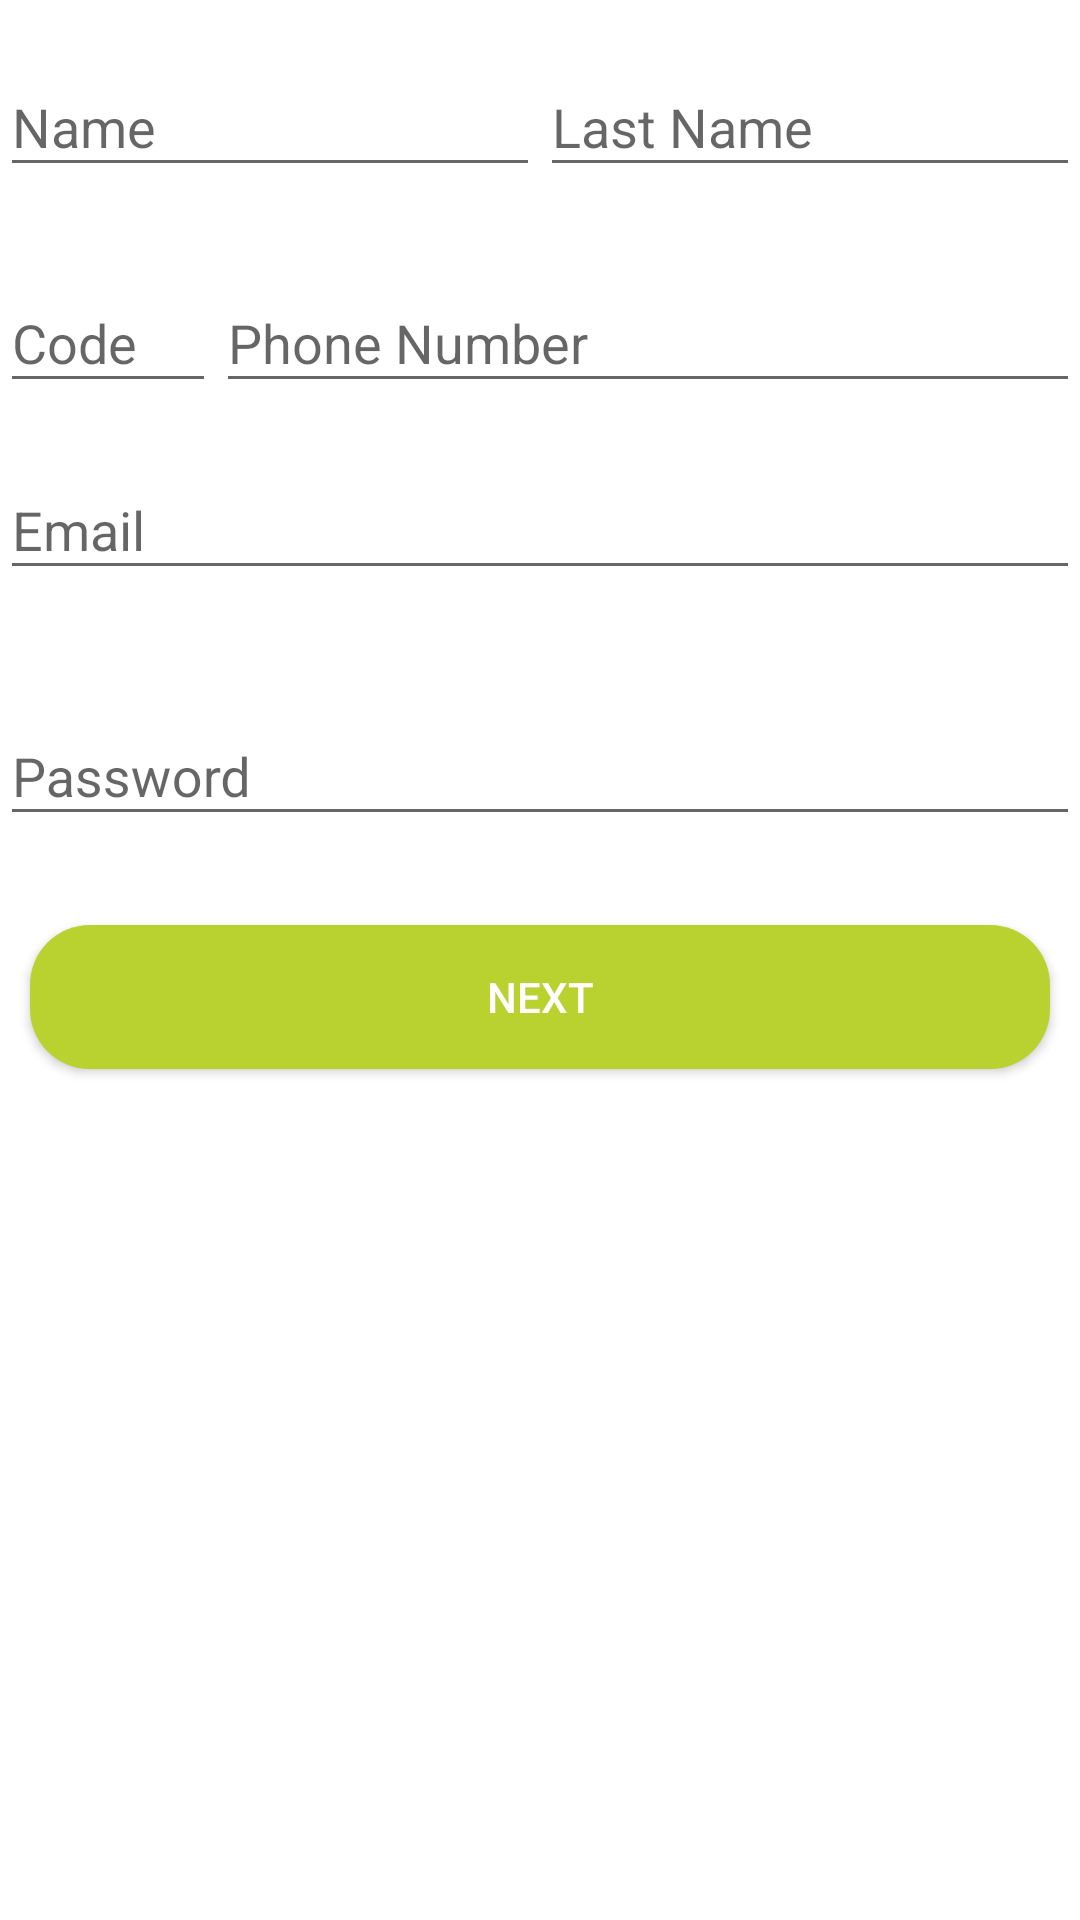

The Android layout XML behind this screen, and the referenced resources:
<!-- AndroidManifest.xml: application theme CustomTheme -->
<!-- res/layout/fragment_sign_in_user_information.xml -->
<ScrollView xmlns:android="http://schemas.android.com/apk/res/android"
    xmlns:tools="http://schemas.android.com/tools"
    android:layout_width="match_parent"
    android:layout_height="match_parent"
    tools:context="com.ezypayinc.ezypay.controllers.login.SignInUserInformationFragment">

    <LinearLayout
        android:layout_width="match_parent"
        android:layout_height="match_parent"
        android:orientation="vertical">

        <LinearLayout
            android:layout_width="match_parent"
            android:layout_height="wrap_content"
            android:layout_marginTop="10dp"
            android:baselineAligned="false"
            android:orientation="horizontal">
            <android.support.design.widget.TextInputLayout
                android:layout_width="match_parent"
                android:layout_height="72dp"
                android:layout_weight="0.5">

                <EditText
                    android:id="@+id/sign_in_name"
                    android:layout_width="match_parent"
                    android:layout_height="wrap_content"
                    android:hint="@string/prompt_name"
                    android:imeActionLabel="@string/action_sign_in_short"
                    android:imeOptions="actionUnspecified"
                    android:inputType="text"
                    android:maxLines="1" />

            </android.support.design.widget.TextInputLayout>

            <android.support.design.widget.TextInputLayout
                android:layout_width="match_parent"
                android:layout_height="72dp"
                android:layout_weight="0.5">

                <EditText
                    android:id="@+id/sign_in_lastname"
                    android:layout_width="match_parent"
                    android:layout_height="wrap_content"
                    android:hint="@string/prompt_lastName"
                    android:imeActionLabel="@string/action_sign_in_short"
                    android:imeOptions="actionUnspecified"
                    android:inputType="text"
                    android:maxLines="1" />

            </android.support.design.widget.TextInputLayout>
        </LinearLayout>



        <LinearLayout
            android:layout_width="match_parent"
            android:layout_height="wrap_content"
            android:orientation="horizontal"
            android:baselineAligned="false">
            <android.support.design.widget.TextInputLayout
                android:layout_width="match_parent"
                android:layout_height="wrap_content"
                android:layout_weight="0.8">

                <EditText
                    android:id="@+id/sign_in_code_phone_number"
                    android:layout_width="match_parent"
                    android:layout_height="wrap_content"
                    android:hint="@string/prompt_code"
                    android:maxLines="1" />

            </android.support.design.widget.TextInputLayout>

            <android.support.design.widget.TextInputLayout
                android:layout_width="match_parent"
                android:layout_height="wrap_content"
                android:layout_weight="0.2">

                <EditText
                    android:id="@+id/sign_in_phone_number"
                    android:layout_width="match_parent"
                    android:layout_height="wrap_content"
                    android:hint="@string/prompt_phone_number"
                    android:inputType="phone"
                    android:maxLines="1" />

            </android.support.design.widget.TextInputLayout>
        </LinearLayout>

        <android.support.design.widget.TextInputLayout
            android:layout_width="match_parent"
            android:layout_marginTop="10dp"
            android:layout_height="72dp">

            <EditText
                android:id="@+id/sign_in_email"
                android:layout_width="match_parent"
                android:layout_height="wrap_content"
                android:hint="@string/prompt_email"
                android:imeActionLabel="@string/action_sign_in_short"
                android:imeOptions="actionUnspecified"
                android:inputType="textEmailAddress"
                android:maxLines="1" />

        </android.support.design.widget.TextInputLayout>

        <android.support.design.widget.TextInputLayout
            android:layout_width="match_parent"
            android:layout_marginTop="10dp"
            android:layout_height="72dp">

            <EditText
                android:id="@+id/sign_in_password"
                android:layout_width="match_parent"
                android:layout_height="wrap_content"
                android:hint="@string/prompt_password"
                android:imeActionLabel="@string/action_sign_in_short"
                android:imeOptions="actionUnspecified"
                android:inputType="textPassword"
                android:maxLines="1" />

        </android.support.design.widget.TextInputLayout>

        <Button
            android:layout_margin="10dp"
            android:layout_width="match_parent"
            android:layout_height="wrap_content"
            android:text="@string/action_sign_in_user_information_next"
            android:textColor="@color/white"
            android:background="@drawable/button_green_background"
            android:id="@+id/sign_in_save_user_information" />
    </LinearLayout>

</ScrollView>
<!-- resources referenced by this layout -->
<resources>
  <color name="white">#FFFFFF</color>
  <!-- drawable button_green_background (drawable) -->
  <?xml version="1.0" encoding="utf-8"?>
  <shape xmlns:android="http://schemas.android.com/apk/res/android"
      android:shape="rectangle" >
      <solid android:color="@color/greenEzypayColor" />
      <corners android:radius="20dp"/>
  
  </shape>
  <string name="action_sign_in_short">Sign in</string>
  <string name="action_sign_in_user_information_next">Next</string>
  <string name="prompt_code">Code</string>
  <string name="prompt_email" translatable="false">Email</string>
  <string name="prompt_lastName">Last Name</string>
  <string name="prompt_name">Name</string>
  <string name="prompt_password">Password</string>
  <string name="prompt_phone_number">Phone Number</string>
  <style name="CustomTheme" parent="@style/Theme.AppCompat.Light.DarkActionBar">
          <item name="android:actionBarStyle" tools:ignore="NewApi">@style/MyActionBarTheme</item>
          <item name="actionBarStyle">@style/MyActionBarTheme</item>
          <item name="android:statusBarColor">@color/greenEzypayColor</item>
          <item name="titleTextColor">@color/white</item>
          <item name="android:windowBackground">@color/white</item>
      </style>
  <color name="greenEzypayColor">#BAD230</color>
  <style name="MyActionBarTheme" parent="@style/Widget.AppCompat.Light.ActionBar.Solid.Inverse">
          <item name="android:background" tools:ignore="NewApi">@color/greenEzypayColor</item>
          <item name="background">@color/greenEzypayColor</item>
          <item name="colorControlNormal">@color/white</item>
      </style>
</resources>
